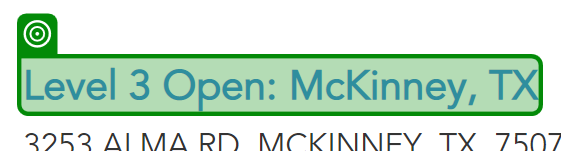
Workflow: GetTournamentList

Step 1: get-text from the section in window 'USTA / Tournaments' (chrome.exe)
